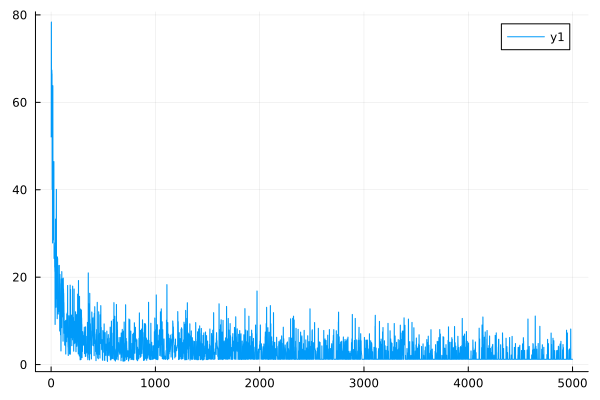

The data file committed next to this chart (first rows):
0	52.08110670873299
1	52.18
2	78.28
3	78.38
4	61.58
5	61.66
6	67.35
7	67.38
8	66.45
9	66.49
10	40.09
11	40.17
12	52.47
13	52.54
14	27.82
15	27.87
16	63.83
17	63.82
18	38.8
19	38.84
20	39.36
21	39.4
22	28.54
23	28.58
24	31.78
25	31.81
26	46.43
27	46.45
28	24.29
29	24.32
30	27.82
31	27.85
32	26.67
33	26.69
34	22.29
35	22.32
36	21.29
37	21.31
38	9.172
39	9.182
40	20.31
41	20.33
42	33.28
43	33.29
44	27.48
45	27.49
46	13.1
47	13.12
48	33.51
49	33.51
50	40.1
51	40.09
52	20.58
53	20.59
54	15.05
55	15.06
56	22.87
57	22.88
58	10.5
59	10.51
60	24.64
... 4,940 more rows
